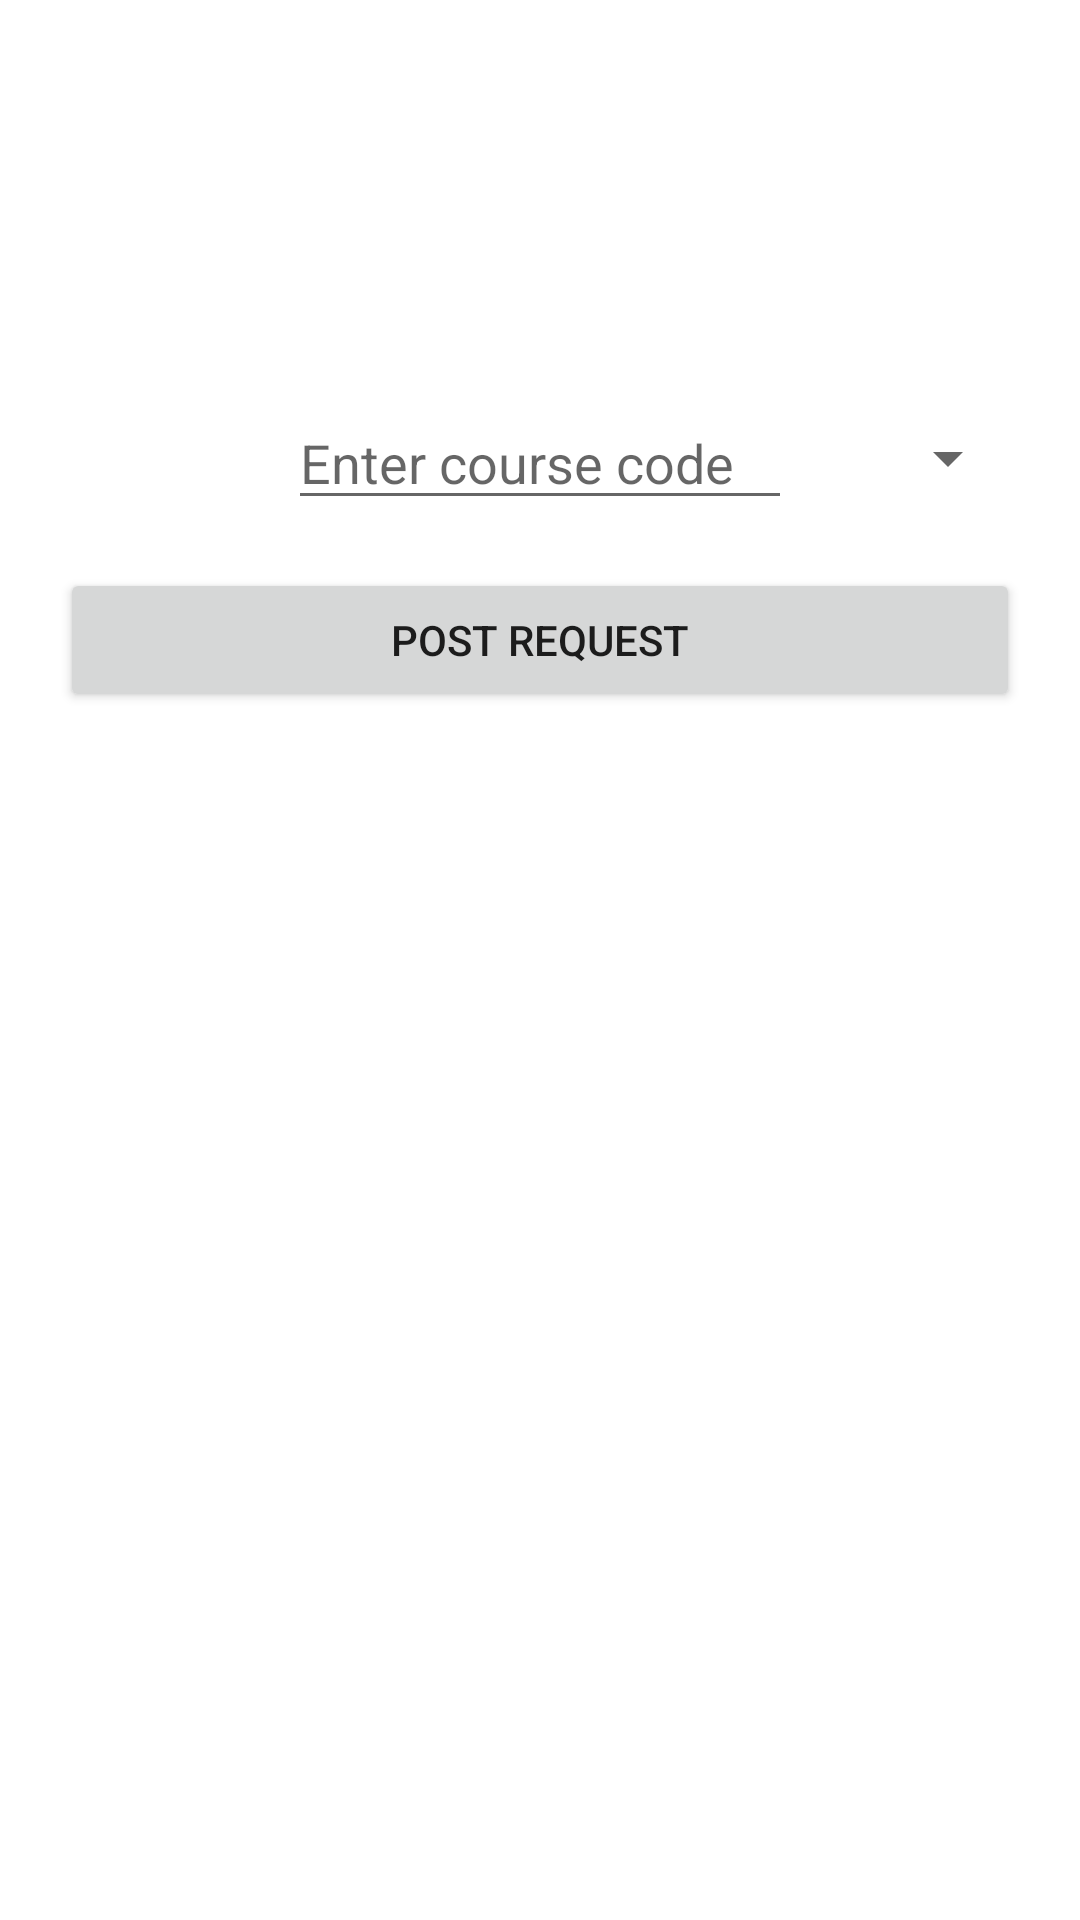

Reconstruct the res/layout file that produces this screen, plus the resources it refers to.
<!-- AndroidManifest.xml: application theme Theme.Project -->
<!-- res/layout/activity_request_tutoring.xml -->
<?xml version="1.0" encoding="utf-8"?>
<androidx.constraintlayout.widget.ConstraintLayout xmlns:android="http://schemas.android.com/apk/res/android"
    xmlns:app="http://schemas.android.com/apk/res-auto"
    xmlns:tools="http://schemas.android.com/tools"
    android:layout_width="match_parent"
    android:layout_height="match_parent"
    tools:context=".createRequest.TutoringRequestActivity">

    <ScrollView
        android:id="@+id/scrollView"
        android:layout_width="match_parent"
        android:layout_height="match_parent">

        <androidx.constraintlayout.widget.ConstraintLayout
            android:layout_width="match_parent"
            android:layout_height="wrap_content"
            android:padding="20dp">

            <androidx.fragment.app.FragmentContainerView
                android:id="@+id/location_container"
                android:layout_width="match_parent"
                android:layout_height="wrap_content"
                android:layout_marginTop="@dimen/request_fragment_separation"
                app:layout_constraintEnd_toEndOf="parent"
                app:layout_constraintStart_toStartOf="parent"
                app:layout_constraintTop_toTopOf="parent" />

            <androidx.fragment.app.FragmentContainerView
                android:id="@+id/description_container"
                android:layout_width="match_parent"
                android:layout_height="wrap_content"
                android:layout_marginTop="@dimen/request_fragment_separation"
                app:layout_constraintEnd_toEndOf="parent"
                app:layout_constraintStart_toStartOf="parent"
                app:layout_constraintTop_toBottomOf="@+id/location_container" />

            <androidx.fragment.app.FragmentContainerView
                android:id="@+id/date_container"
                android:layout_width="match_parent"
                android:layout_height="wrap_content"
                android:layout_marginTop="@dimen/request_fragment_separation"
                app:layout_constraintEnd_toEndOf="parent"
                app:layout_constraintStart_toStartOf="parent"
                app:layout_constraintTop_toBottomOf="@+id/description_container" />

            <androidx.fragment.app.FragmentContainerView
                android:id="@+id/time_container"
                android:layout_width="match_parent"
                android:layout_height="wrap_content"
                android:layout_marginTop="@dimen/request_fragment_separation"
                app:layout_constraintEnd_toEndOf="parent"
                app:layout_constraintStart_toStartOf="parent"
                app:layout_constraintTop_toBottomOf="@+id/date_container" />

            <androidx.fragment.app.FragmentContainerView
                android:id="@+id/selection_container"
                android:layout_width="match_parent"
                android:layout_height="wrap_content"
                android:layout_marginTop="@dimen/request_fragment_separation"
                app:layout_constraintEnd_toEndOf="parent"
                app:layout_constraintStart_toStartOf="parent"
                app:layout_constraintTop_toBottomOf="@+id/time_container" />

            <androidx.fragment.app.FragmentContainerView
                android:id="@+id/picture_container"
                android:layout_width="match_parent"
                android:layout_height="wrap_content"
                android:layout_marginTop="@dimen/request_fragment_separation"
                app:layout_constraintEnd_toEndOf="parent"
                app:layout_constraintStart_toStartOf="parent"
                app:layout_constraintTop_toBottomOf="@+id/selection_container" />

            <androidx.constraintlayout.widget.ConstraintLayout
                android:id="@+id/tutor_info_view"
                android:layout_width="match_parent"
                android:layout_height="wrap_content"
                android:layout_marginTop="@dimen/request_fragment_separation"
                app:layout_constraintEnd_toEndOf="parent"
                app:layout_constraintStart_toStartOf="parent"
                app:layout_constraintTop_toBottomOf="@+id/picture_container">

                <EditText
                    android:id="@+id/course_code_edit"
                    android:layout_width="wrap_content"
                    android:layout_height="wrap_content"
                    android:ems="8"
                    android:hint="Enter course code"
                    android:maxLength="8"
                    android:maxLines="1"
                    app:layout_constraintBottom_toBottomOf="parent"
                    app:layout_constraintEnd_toEndOf="parent"
                    app:layout_constraintStart_toStartOf="parent"
                    app:layout_constraintTop_toTopOf="parent" />

                <Spinner
                    android:id="@+id/participant_spinner"
                    android:layout_width="0dp"
                    android:layout_height="0dp"
                    android:dropDownHeight="@dimen/dropdown_max_height"
                    app:layout_constraintBottom_toBottomOf="parent"
                    app:layout_constraintEnd_toEndOf="parent"
                    app:layout_constraintStart_toEndOf="@+id/course_code_edit"
                    app:layout_constraintTop_toTopOf="parent" />
            </androidx.constraintlayout.widget.ConstraintLayout>

            <Button
                android:id="@+id/post_button"
                android:layout_width="match_parent"
                android:layout_height="wrap_content"
                android:layout_marginTop="@dimen/request_fragment_separation"
                android:text="@string/request_post"
                app:layout_constraintEnd_toEndOf="parent"
                app:layout_constraintStart_toStartOf="parent"
                app:layout_constraintTop_toBottomOf="@+id/tutor_info_view" />

        </androidx.constraintlayout.widget.ConstraintLayout>
    </ScrollView>

    <ImageView
        android:id="@+id/expanded_image"
        android:layout_width="match_parent"
        android:layout_height="match_parent"
        android:visibility="gone"
        app:layout_constraintBottom_toBottomOf="parent"
        app:layout_constraintEnd_toEndOf="parent"
        app:layout_constraintStart_toStartOf="parent"
        tools:srcCompat="@tools:sample/avatars" />

</androidx.constraintlayout.widget.ConstraintLayout>
<!-- resources referenced by this layout -->
<resources>
  <dimen name="dropdown_max_height">300dp</dimen>
  <dimen name="request_fragment_separation">16dp</dimen>
  <string name="request_post">Post Request</string>
  <style name="Theme.Project" parent="Theme.MaterialComponents.DayNight.DarkActionBar">
          
          <item name="colorPrimary">@color/primary</item>
          <item name="colorPrimaryVariant">@color/purple_700</item>
          <item name="colorOnPrimary">@color/white</item>
          
          <item name="colorSecondary">@color/teal_200</item>
          <item name="colorSecondaryVariant">@color/teal_700</item>
          <item name="colorOnSecondary">@color/black</item>
          
          <item name="android:statusBarColor" tools:targetApi="l">@color/primary</item>
          
      </style>
  <color name="primary">#040e3d</color>
  <color name="purple_700">#FF3700B3</color>
  <color name="white">#FFFFFFFF</color>
  <color name="teal_200">#FF03DAC5</color>
  <color name="teal_700">#FF018786</color>
  <color name="black">#FF000000</color>
</resources>
